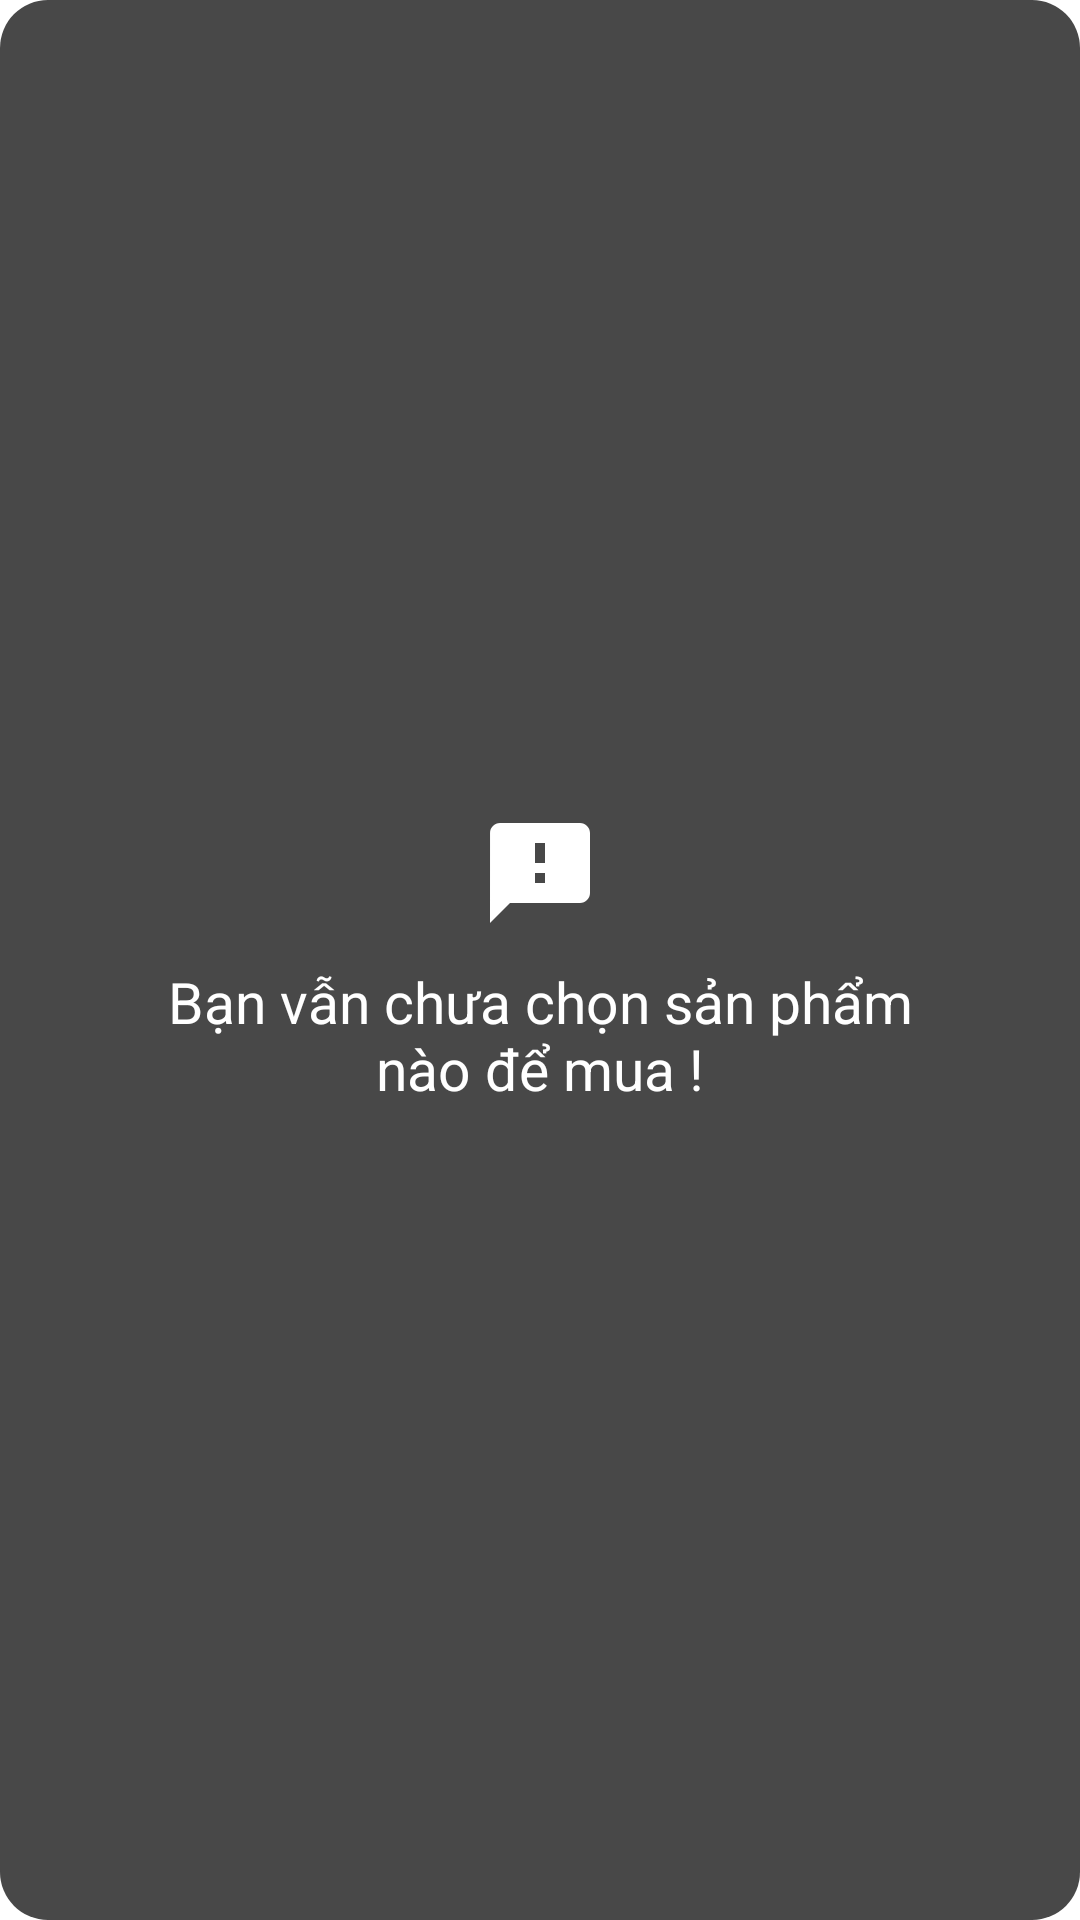

This screen was rendered from an Android layout file. Write that file and the resources it references.
<!-- AndroidManifest.xml: application theme Theme.MalthShop -->
<!-- res/layout/custom_toast_none_product.xml -->
<?xml version="1.0" encoding="utf-8"?>
<LinearLayout xmlns:android="http://schemas.android.com/apk/res/android"
    android:orientation="vertical"
    android:layout_width="wrap_content"
    android:padding="40dp"
    android:gravity="center"
    android:background="@drawable/bg_toast_custom"
    android:layout_height="wrap_content">
    <ImageView
        android:layout_width="wrap_content"
        android:layout_height="wrap_content"
        android:src="@drawable/ic_baseline_feedback_24"/>
    <TextView
        android:layout_marginTop="10dp"
        android:gravity="center"
        android:layout_width="wrap_content"
        android:layout_height="wrap_content"
        android:text="Bạn vẫn chưa chọn sản phẩm nào để mua !"
        android:textColor="@color/white"
        android:textSize="19sp"/>

</LinearLayout>
<!-- resources referenced by this layout -->
<resources>
  <color name="white">#FFFFFFFF</color>
  <!-- drawable bg_toast_custom (drawable) -->
  <?xml version="1.0" encoding="utf-8"?>
  <shape xmlns:android="http://schemas.android.com/apk/res/android">
      <solid android:color="#CC1B1B1B"/>
      <corners android:radius="16dp"/>
  </shape>
  <!-- drawable ic_baseline_feedback_24 (drawable) -->
  <vector android:height="40dp" android:tint="#FFFFFF"
      android:viewportHeight="24" android:viewportWidth="24"
      android:width="40dp" xmlns:android="http://schemas.android.com/apk/res/android">
      <path android:fillColor="@android:color/white" android:pathData="M20,2L4,2c-1.1,0 -1.99,0.9 -1.99,2L2,22l4,-4h14c1.1,0 2,-0.9 2,-2L22,4c0,-1.1 -0.9,-2 -2,-2zM13,14h-2v-2h2v2zM13,10h-2L11,6h2v4z"/>
  </vector>
  <style name="Theme.MalthShop" parent="Theme.MaterialComponents.DayNight.NoActionBar">
          
          <item name="colorPrimary">@color/purple_500</item>
          <item name="colorPrimaryVariant">@color/purple_700</item>
          <item name="colorOnPrimary">@color/white</item>
          
          <item name="colorSecondary">@color/teal_200</item>
          <item name="colorSecondaryVariant">@color/teal_700</item>
          <item name="colorOnSecondary">@color/black</item>
          
          <item name="android:statusBarColor" tools:targetApi="l">?attr/colorPrimaryVariant</item>
          
      </style>
  <color name="purple_500">#FF6200EE</color>
  <color name="purple_700">#FF3700B3</color>
  <color name="teal_200">#FF03DAC5</color>
  <color name="teal_700">#FF018786</color>
  <color name="black">#FF000000</color>
</resources>
